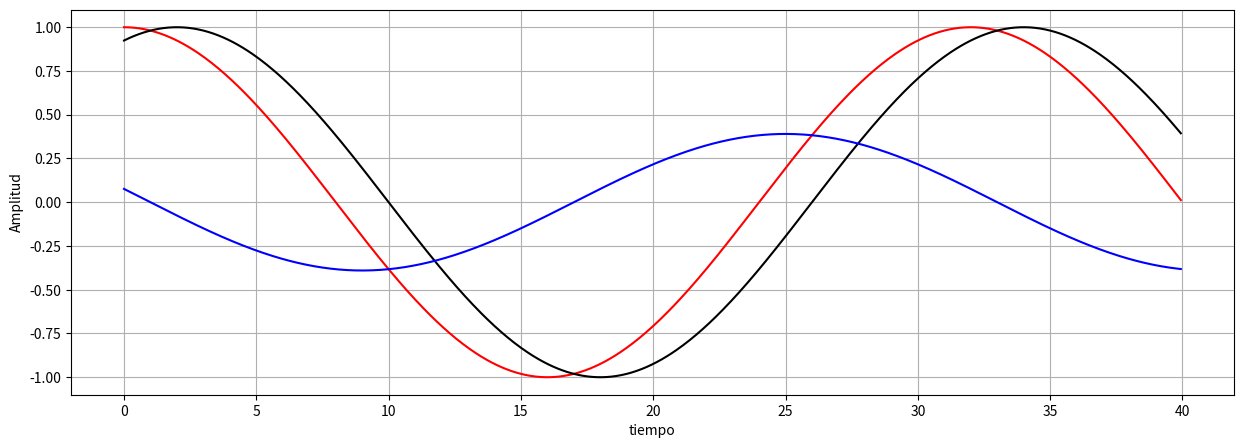

Here is the Python script that generated this plot:
import numpy as np
import matplotlib.pyplot as plt
import scipy.fft as sfft
import scipy.signal as win



f0=1
Fs=32
Ts= 1/Fs
n = np.arange(0, 40, step=2/Fs)
x_n = np.cos(2*np.pi*f0*Ts*n)

x_n_1 = np.cos(2*np.pi*f0*Ts*(n-2))     

#Forma general del filtro es y(n)=x(n)+g*x(n-r)



#y_n=x_n + x_n_1       #Filtro pasa bajo 
y_n=x_n - x_n_1       #Filtro pasa alto    


plt.figure(figsize=(15,5))

    
    
plt.plot(n,x_n, 'r')  
plt.plot(n,x_n_1, 'black')

plt.plot(n,y_n, 'b')  
plt.xlabel("tiempo")
plt.ylabel("Amplitud")
#plt.legend()
plt.grid()
plt.show() 
